Photos from the image-classification dataset "AppleBalanced" in the GitHub repository Kuroi042/Leaffliction. Its 3 classes are: apple black rot, apple rust, apple scab.

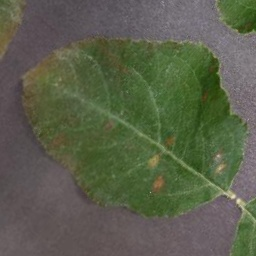
Label: apple rust

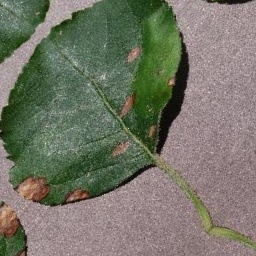
Label: apple black rot

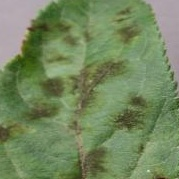
Label: apple scab

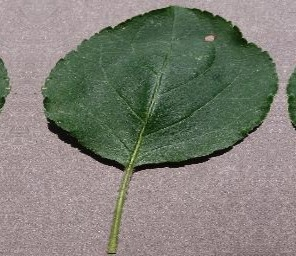
Label: apple black rot

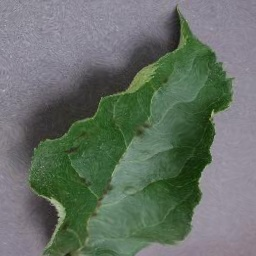
Label: apple scab

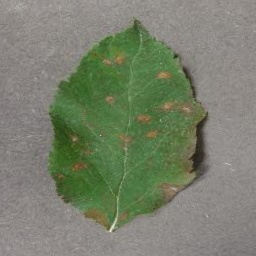
Label: apple rust
